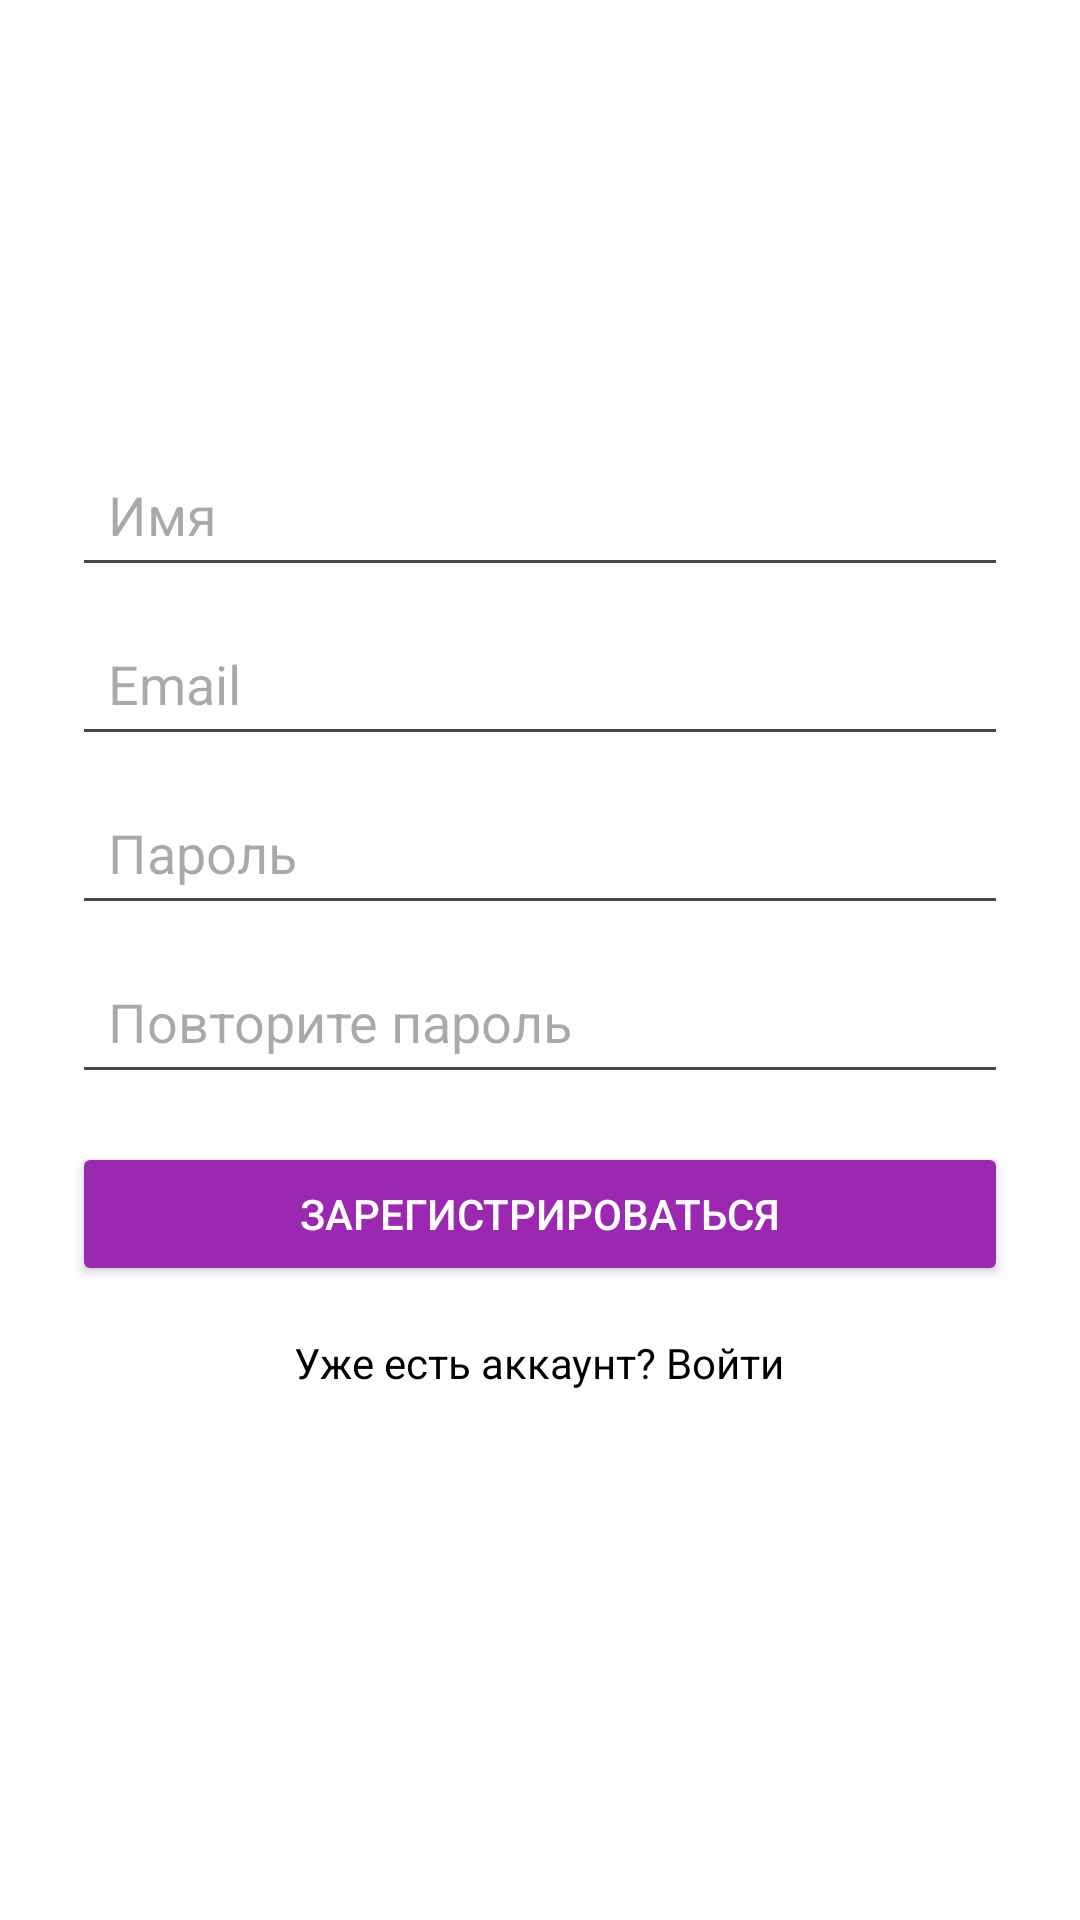

Write the Android layout XML for this screen, with the resource values it uses.
<!-- AndroidManifest.xml: application theme Theme.TransportMuhiarov -->
<!-- res/layout/activity_register.xml -->
<?xml version="1.0" encoding="utf-8"?>
<LinearLayout
    xmlns:android="http://schemas.android.com/apk/res/android"
    android:layout_width="match_parent"
    android:layout_height="match_parent"
    android:orientation="vertical"
    android:gravity="center"
    android:padding="24dp"
    android:background="@color/white">

    
    <EditText
        android:id="@+id/editTextName"
        android:layout_width="match_parent"
        android:layout_height="wrap_content"
        android:hint="Имя"
        android:inputType="textPersonName"
        android:padding="12dp"/>

    
    <EditText
        android:id="@+id/editTextEmail"
        android:layout_width="match_parent"
        android:layout_height="wrap_content"
        android:hint="Email"
        android:inputType="textEmailAddress"
        android:padding="12dp"
        android:layout_marginTop="8dp"/>

    
    <EditText
        android:id="@+id/editTextPassword"
        android:layout_width="match_parent"
        android:layout_height="wrap_content"
        android:hint="Пароль"
        android:inputType="textPassword"
        android:padding="12dp"
        android:layout_marginTop="8dp"/>

    
    <EditText
        android:id="@+id/editTextConfirmPassword"
        android:layout_width="match_parent"
        android:layout_height="wrap_content"
        android:hint="Повторите пароль"
        android:inputType="textPassword"
        android:padding="12dp"
        android:layout_marginTop="8dp"/>

    
    <Button
        android:id="@+id/buttonRegister"
        android:layout_width="match_parent"
        android:layout_height="wrap_content"
        android:text="Зарегистрироваться"
        android:layout_marginTop="16dp"
        android:backgroundTint="@color/purple_500"
        android:textColor="@android:color/white"/>

    
    <TextView
        android:id="@+id/textLogin"
        android:layout_width="wrap_content"
        android:layout_height="48dp"
        android:text="Уже есть аккаунт? Войти"
        android:textColor="@color/black"
        android:textSize="14sp"
        android:layout_marginTop="16dp"
        android:clickable="true"
        android:focusable="true"/>
</LinearLayout>
<!-- resources referenced by this layout -->
<resources>
  <color name="black">#FF000000</color>
  <color name="purple_500">#9c27b0</color>
  <color name="white">#FFFFFFFF</color>
  <style name="Theme.TransportMuhiarov" parent="Base.Theme.TransportMuhiarov" />
  <style name="Base.Theme.TransportMuhiarov" parent="Theme.Material3.DayNight.NoActionBar">
          
          
      </style>
</resources>
